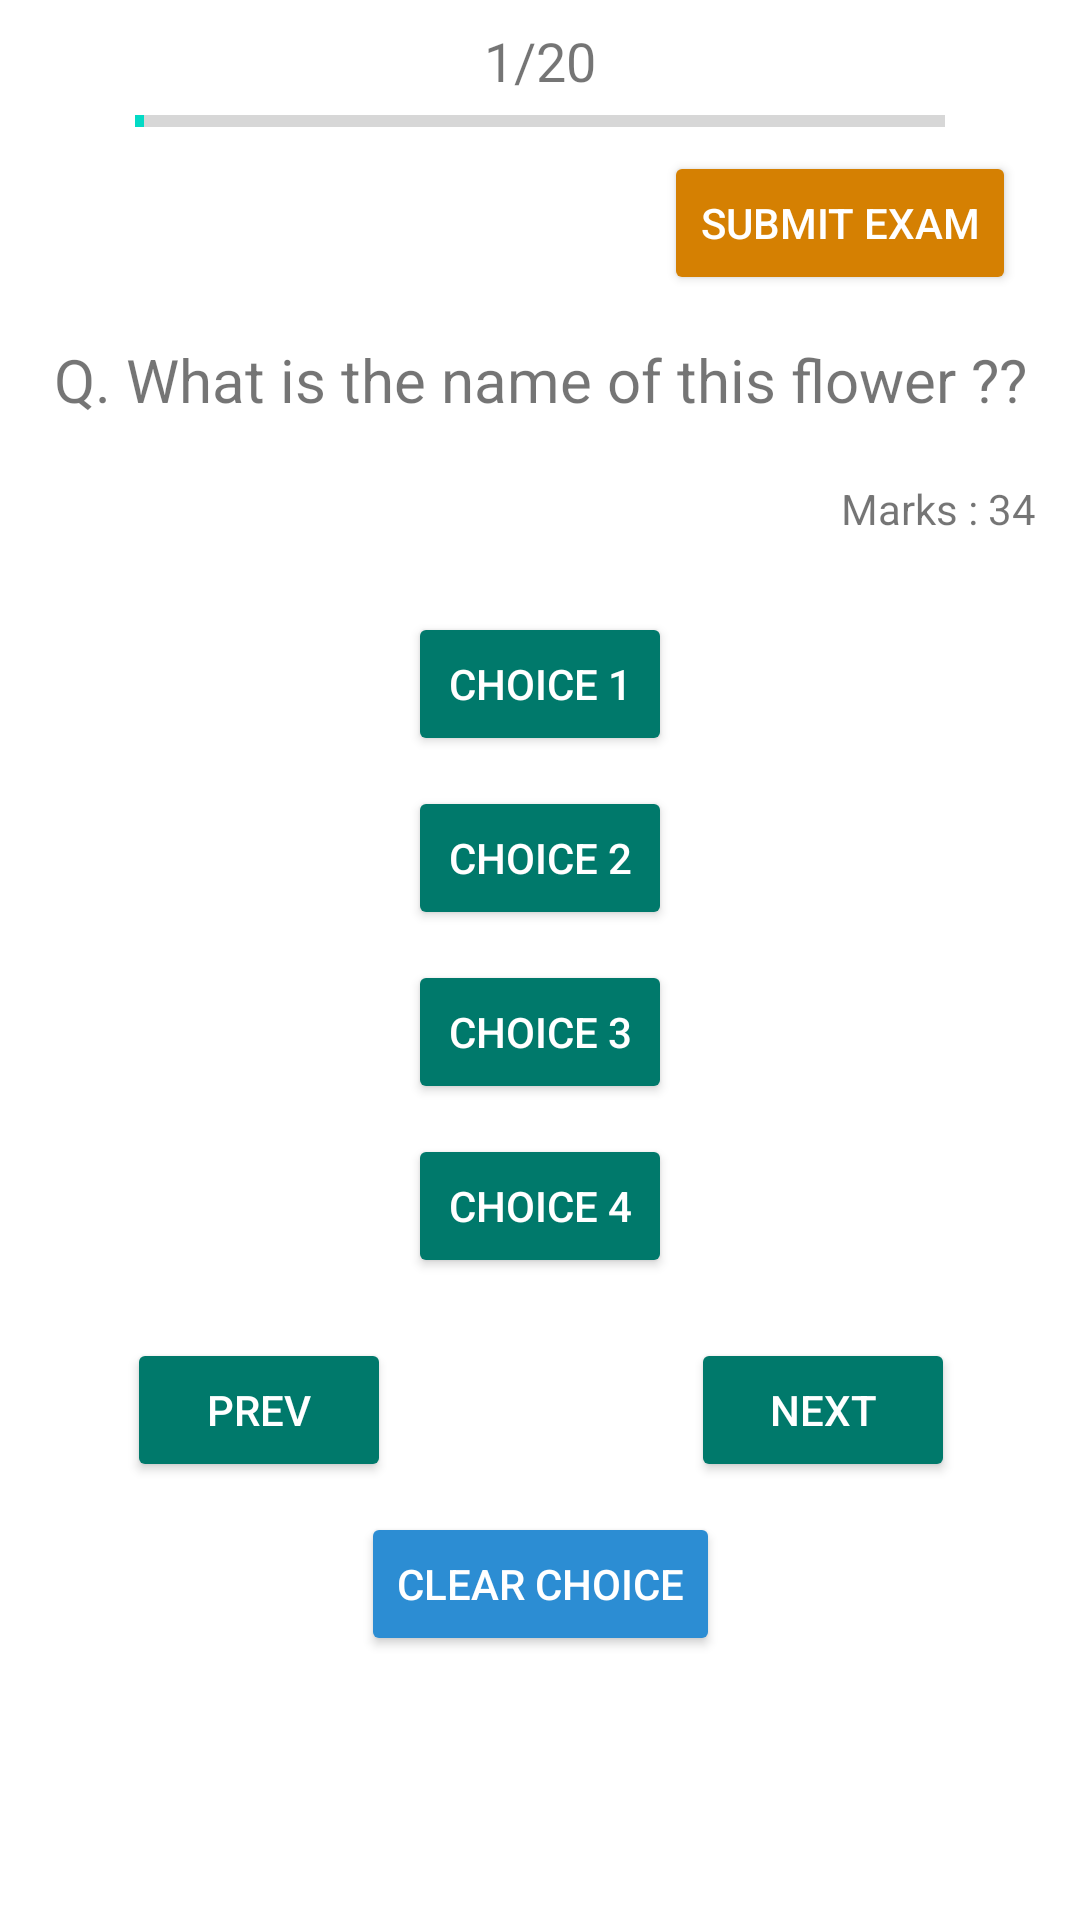

Layout XML and referenced resources for this Android screen:
<!-- AndroidManifest.xml: application theme Theme.ExamApp -->
<!-- res/layout/fragment_exam_question.xml -->
<?xml version="1.0" encoding="utf-8"?>
<androidx.constraintlayout.widget.ConstraintLayout xmlns:android="http://schemas.android.com/apk/res/android"
    xmlns:tools="http://schemas.android.com/tools"
    android:layout_width="match_parent"
    android:layout_height="match_parent"
    xmlns:app="http://schemas.android.com/apk/res-auto"
    tools:context=".Exam.ExamQuestionFragment"
    android:orientation="vertical">

            <TextView
                android:layout_width="wrap_content"
                android:layout_height="wrap_content"
                android:id="@+id/progress"
                app:layout_constraintStart_toStartOf="parent"
                app:layout_constraintEnd_toEndOf="parent"
                app:layout_constraintTop_toTopOf="parent"
                android:text="1/20"
                android:textSize="18dp"
                app:layout_constraintBottom_toTopOf="@id/progressBar"
                android:layout_marginTop="8dp"
                android:paddingVertical="0dp"/>

            <ProgressBar
                android:id="@+id/progressBar"
                style="?android:attr/progressBarStyleHorizontal"
                android:layout_width="270dp"
                android:layout_height="wrap_content"
                app:layout_constraintStart_toStartOf="parent"
                app:layout_constraintEnd_toEndOf="parent"
                app:layout_constraintBottom_toTopOf="@id/submit"
                app:layout_constraintTop_toBottomOf="@id/progress"
                android:layout_alignParentTop="true"
                android:indeterminate="false"
                android:max="100"
                android:minHeight="10dp"
                android:minWidth="200dp"
                android:progress="1"
                android:layout_marginVertical="3dp"/>

            <Button
                android:id="@+id/submit"
                android:layout_width="wrap_content"
                android:layout_height="wrap_content"
                android:text="Submit Exam"
                app:layout_constraintEnd_toEndOf="parent"
                app:layout_constraintTop_toBottomOf="@+id/progressBar"
                app:layout_constraintHorizontal_bias="0.498"
                app:layout_constraintStart_toStartOf="parent"
                app:layout_constraintVertical_bias="0.929"
                android:layout_marginStart="200dp"
                android:layout_marginTop="5dp"
                android:textColor="@color/white"
                android:backgroundTint="@color/selected"/>

        <androidx.core.widget.NestedScrollView
            android:layout_width="wrap_content"
            android:layout_height="match_parent"
            android:layout_marginTop="105dp"
            android:paddingBottom="30dp"
            app:layout_constraintEnd_toEndOf="parent"
            app:layout_constraintStart_toStartOf="parent"
            app:layout_constraintTop_toBottomOf="@id/submit"
            app:layout_constraintBottom_toBottomOf="parent">

            <androidx.constraintlayout.widget.ConstraintLayout
                android:id="@+id/qsLayout"
                android:layout_width="wrap_content"
                android:layout_height="wrap_content">

                <LinearLayout
                    android:id="@+id/question"
                    android:layout_width="match_parent"
                    android:layout_height="wrap_content"
                    android:layout_gravity="center"
                    android:orientation="vertical"
                    android:paddingHorizontal="8dp"
                    app:layout_constraintEnd_toEndOf="parent"
                    app:layout_constraintHorizontal_bias="1.0"
                    app:layout_constraintStart_toStartOf="parent"
                    app:layout_constraintTop_toTopOf="parent">


                    <TextView
                        android:id="@+id/questionTextMark"
                        android:layout_width="wrap_content"
                        android:layout_height="wrap_content"
                        android:layout_marginStart="8dp"
                        android:layout_marginTop="8dp"
                        android:layout_marginEnd="8dp"
                        android:layout_marginBottom="20dp"
                        android:text="Q. What is the name of this flower ??"
                        android:textSize="20dp" />


                    <TextView
                        android:id="@+id/qsMarks"
                        android:layout_width="wrap_content"
                        android:layout_height="wrap_content"
                        android:layout_gravity="end"
                        android:layout_marginEnd="5dp"
                        android:text="Marks : 34" />


                    <Button
                        android:id="@+id/choice1Button"
                        android:layout_width="wrap_content"
                        android:layout_height="wrap_content"
                        android:layout_gravity="center"
                        android:layout_marginTop="25dp"
                        android:layout_marginBottom="10dp"
                        android:backgroundTint="@color/colorPrimary"
                        android:text="Choice 1"
                        android:textColor="@color/white"/>

                    <Button
                        android:id="@+id/choice2Button"
                        android:layout_width="wrap_content"
                        android:layout_height="wrap_content"
                        android:layout_gravity="center"
                        android:layout_marginBottom="10dp"
                        android:backgroundTint="@color/colorPrimary"
                        android:text="Choice 2"
                        android:textColor="@color/white"/>

                    <Button
                        android:id="@+id/choice3Button"
                        android:layout_width="wrap_content"
                        android:layout_height="wrap_content"
                        android:layout_gravity="center"
                        android:layout_marginBottom="10dp"
                        android:backgroundTint="@color/colorPrimary"
                        android:text="Choice 3"
                        android:textColor="@color/white"/>

                    <Button
                        android:id="@+id/choice4Button"
                        android:layout_width="wrap_content"
                        android:layout_height="wrap_content"
                        android:layout_gravity="center"
                        android:layout_marginBottom="10dp"
                        android:backgroundTint="@color/colorPrimary"
                        android:text="Choice 4"
                        android:textColor="@color/white"/>

                </LinearLayout>

                <LinearLayout
                    android:id="@+id/movButtons"
                    android:layout_width="wrap_content"
                    android:layout_height="wrap_content"
                    android:layout_marginTop="10dp"
                    android:orientation="horizontal"
                    app:layout_constraintBottom_toBottomOf="parent"
                    app:layout_constraintEnd_toEndOf="parent"
                    app:layout_constraintStart_toStartOf="parent"
                    app:layout_constraintTop_toBottomOf="@id/question"
                    app:layout_constraintVertical_bias="0.0">

                    <Button
                        android:id="@+id/prevQuestion"
                        android:layout_width="wrap_content"
                        android:layout_height="wrap_content"
                        android:layout_gravity="center"
                        android:backgroundTint="@color/colorPrimary"
                        android:text="Prev"
                        android:textColor="@color/white"/>

                    <Button
                        android:id="@+id/nextQuestion"
                        android:layout_width="wrap_content"
                        android:layout_height="wrap_content"
                        android:layout_gravity="center"
                        android:layout_marginStart="100dp"
                        android:backgroundTint="@color/colorPrimary"
                        android:text="Next"
                        android:textColor="@color/white"/>

                </LinearLayout>

                <Button
                    android:id="@+id/clearChoice"
                    android:layout_width="wrap_content"
                    android:layout_height="wrap_content"
                    android:layout_gravity="center"
                    android:backgroundTint="@color/forthcoming"
                    app:layout_constraintStart_toStartOf="parent"
                    app:layout_constraintEnd_toEndOf="parent"
                    app:layout_constraintTop_toBottomOf="@+id/movButtons"
                    android:layout_marginTop="10dp"
                    android:text="Clear Choice"
                    android:textColor="@color/white"/>

            </androidx.constraintlayout.widget.ConstraintLayout>

        </androidx.core.widget.NestedScrollView>



</androidx.constraintlayout.widget.ConstraintLayout>
<!-- resources referenced by this layout -->
<resources>
  <color name="colorPrimary">#00796b</color>
  <color name="forthcoming">#2C8DD3</color>
  <color name="selected">#D58002</color>
  <color name="white">#FFFFFFFF</color>
  <style name="Theme.ExamApp" parent="Theme.MaterialComponents.Light.DarkActionBar">
          
          <item name="colorPrimary">@color/colorPrimary</item>
          <item name="colorPrimaryVariant">@color/colorPrimaryDark</item>
          <item name="colorOnPrimary">@color/white</item>
          
          <item name="colorSecondary">@color/teal_200</item>
          <item name="colorSecondaryVariant">@color/teal_700</item>
          <item name="colorOnSecondary">@color/black</item>
          
          <item name="android:statusBarColor">?attr/colorPrimaryVariant</item>
          
          <item name="windowActionBar">false</item>
          <item name="windowNoTitle">true</item>
      </style>
  <color name="colorPrimaryDark">#00695C</color>
  <color name="teal_200">#FF03DAC5</color>
  <color name="teal_700">#FF018786</color>
  <color name="black">#FF000000</color>
</resources>
